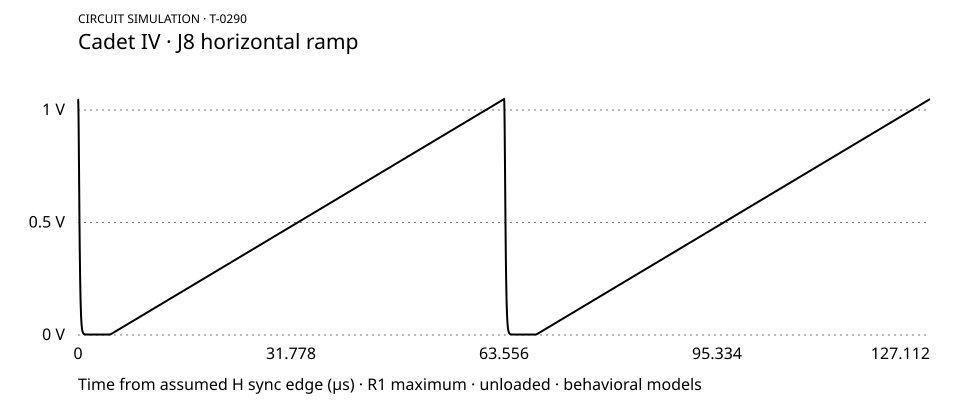

Source data for this figure (header and first rows):
time_from_sync_s, J8_V, reset_drive_V, capacitor_V, R44_current_A
0.0, 1.048, 0.0, 1.05, 0.001002
1.9999999999989644e-08, 1.048, 5.0, 0.945, 0.001003
3.999999999997929e-08, 1.037, 5.0, 0.8065, 0.001003
5.999999999996893e-08, 1.009, 5.0, 0.6886, 0.001003
7.999999999995858e-08, 0.9675, 5.0, 0.5864, 0.001002
9.999999999994822e-08, 0.9135, 5.0, 0.4986, 0.001002
1.2000000000004628e-07, 0.8496, 5.0, 0.4248, 0.001002
1.4000000000003593e-07, 0.7806, 5.0, 0.3617, 0.001002
1.6000000000002557e-07, 0.7094, 5.0, 0.3074, 0.001002
1.8000000000001522e-07, 0.6384, 5.0, 0.2612, 0.001002
2.0000000000000486e-07, 0.5693, 5.0, 0.2219, 0.001002
2.199999999999945e-07, 0.5031, 5.0, 0.1879, 0.001002
2.3999999999998415e-07, 0.4412, 5.0, 0.1599, 0.001002
2.599999999999738e-07, 0.3845, 5.0, 0.136, 0.001002
2.7999999999996344e-07, 0.336, 5.0, 0.1158, 0.001002
2.999999999999531e-07, 0.291, 5.0, 0.09864, 0.001002
3.199999999999427e-07, 0.2514, 5.0, 0.08412, 0.001002
3.400000000000408e-07, 0.2163, 5.0, 0.07164, 0.001002
3.6000000000003043e-07, 0.1857, 5.0, 0.06103, 0.001002
3.800000000000201e-07, 0.1591, 5.0, 0.05203, 0.001002
4.000000000000097e-07, 0.1362, 5.0, 0.0444, 0.001002
4.1999999999999937e-07, 0.1164, 5.0, 0.03793, 0.001002
4.39999999999989e-07, 0.09945, 5.0, 0.03245, 0.001002
4.5999999999997866e-07, 0.08492, 5.0, 0.02781, 0.001002
4.799999999999683e-07, 0.07251, 5.0, 0.02388, 0.001002
4.999999999999579e-07, 0.06191, 5.0, 0.02056, 0.001002
5.199999999999476e-07, 0.05289, 5.0, 0.01774, 0.001002
5.400000000000457e-07, 0.04521, 5.0, 0.01535, 0.001002
5.600000000000353e-07, 0.03868, 5.0, 0.01333, 0.001002
5.800000000000249e-07, 0.03313, 5.0, 0.01162, 0.001002
6.000000000000146e-07, 0.02842, 5.0, 0.01017, 0.001002
6.200000000000042e-07, 0.02442, 5.0, 0.008941, 0.001002
6.399999999999939e-07, 0.02103, 5.0, 0.007902, 0.001002
6.599999999999835e-07, 0.01815, 5.0, 0.007022, 0.001002
6.799999999999732e-07, 0.01571, 5.0, 0.006277, 0.001002
6.999999999999628e-07, 0.01364, 5.0, 0.005647, 0.001002
7.199999999999524e-07, 0.01188, 5.0, 0.005112, 0.001002
7.400000000000505e-07, 0.0104, 5.0, 0.00466, 0.001002
7.600000000000402e-07, 0.009138, 5.0, 0.004277, 0.001002
7.800000000000298e-07, 0.008071, 5.0, 0.003953, 0.001002
8.000000000000194e-07, 0.007167, 5.0, 0.003679, 0.001002
8.200000000000091e-07, 0.006401, 5.0, 0.003446, 0.001002
8.399999999999987e-07, 0.005752, 5.0, 0.003249, 0.001002
8.599999999999884e-07, 0.005203, 5.0, 0.003083, 0.001002
8.79999999999978e-07, 0.004737, 5.0, 0.002942, 0.001002
8.999999999999677e-07, 0.004343, 5.0, 0.002822, 0.001002
9.199999999999573e-07, 0.004009, 5.0, 0.002721, 0.001002
9.39999999999947e-07, 0.003727, 5.0, 0.002636, 0.001002
9.60000000000045e-07, 0.003487, 5.0, 0.002563, 0.001002
9.800000000000347e-07, 0.003284, 5.0, 0.002502, 0.001002
1.0000000000000243e-06, 0.003113, 5.0, 0.00245, 0.001002
1.020000000000014e-06, 0.002967, 5.0, 0.002406, 0.001002
1.0400000000000036e-06, 0.002844, 5.0, 0.002368, 0.001002
1.0599999999999932e-06, 0.00274, 5.0, 0.002337, 0.001002
1.0799999999999829e-06, 0.002651, 5.0, 0.00231, 0.001002
1.0999999999999725e-06, 0.002577, 5.0, 0.002288, 0.001002
1.1199999999999622e-06, 0.002513, 5.0, 0.002269, 0.001002
1.1399999999999518e-06, 0.00246, 5.0, 0.002252, 0.001002
1.1600000000000499e-06, 0.002414, 5.0, 0.002239, 0.001002
1.1800000000000395e-06, 0.002376, 5.0, 0.002227, 0.001002
... 6,297 more rows
